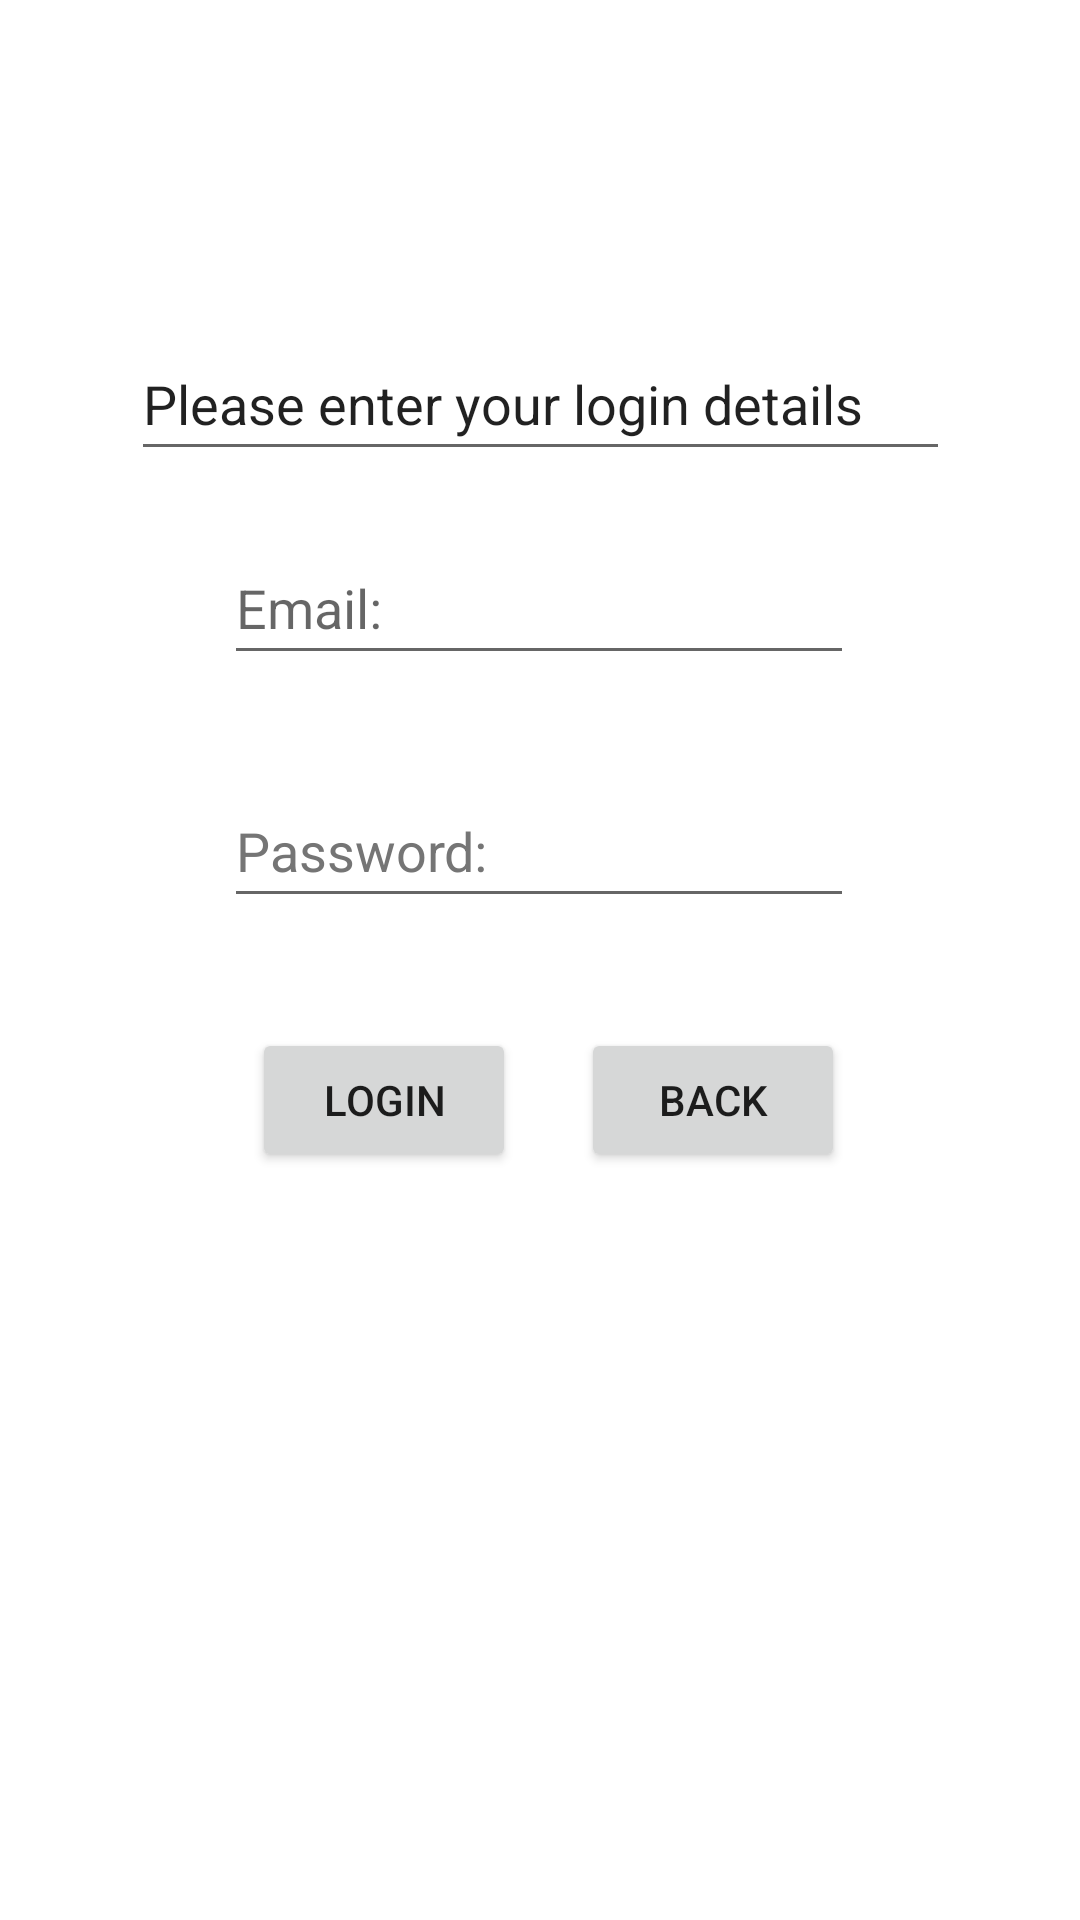

Here is an Android app screen rendered from its layout file. Give the layout XML and the strings, colors and styles it references.
<!-- AndroidManifest.xml: application theme Theme.ProductPriceAlert -->
<!-- res/layout/activity_login_user.xml -->
<?xml version="1.0" encoding="utf-8"?>
<androidx.constraintlayout.widget.ConstraintLayout xmlns:android="http://schemas.android.com/apk/res/android"
    xmlns:app="http://schemas.android.com/apk/res-auto"
    xmlns:tools="http://schemas.android.com/tools"
    android:id="@+id/loginDetailsPlainText"
    android:layout_width="match_parent"
    android:layout_height="match_parent">

    <EditText
        android:layout_width="273dp"
        android:layout_height="48dp"
        android:ems="10"
        android:importantForAutofill="no"
        android:inputType="textPersonName"
        android:text="@string/please_enter_your_login_details"
        app:layout_constraintBottom_toBottomOf="parent"
        app:layout_constraintEnd_toEndOf="parent"
        app:layout_constraintStart_toStartOf="parent"
        app:layout_constraintTop_toTopOf="parent"
        app:layout_constraintVertical_bias="0.184"
        tools:ignore="LabelFor" />
    <EditText
        android:id="@+id/logEmail"
        android:layout_width="wrap_content"
        android:layout_height="wrap_content"
        android:layout_marginBottom="32dp"
        android:autofillHints=""
        android:ems="10"
        android:hint="@string/email"
        android:inputType="textEmailAddress"
        android:minHeight="48dp"
        android:text=""
        app:layout_constraintBottom_toBottomOf="parent"
        app:layout_constraintEnd_toEndOf="parent"
        app:layout_constraintHorizontal_bias="0.497"
        app:layout_constraintStart_toStartOf="parent"
        app:layout_constraintTop_toTopOf="parent"
        app:layout_constraintVertical_bias="0.316" />

    <EditText
        android:id="@+id/logPassword"
        android:layout_width="wrap_content"
        android:layout_height="wrap_content"
        android:autofillHints=""
        android:ems="10"
        android:hint="@string/password"
        android:inputType="textPassword"
        android:minHeight="48dp"
        android:text=""
        android:textColorHint="#757575"
        app:layout_constraintBottom_toBottomOf="parent"
        app:layout_constraintEnd_toEndOf="parent"
        app:layout_constraintHorizontal_bias="0.497"
        app:layout_constraintStart_toStartOf="parent"
        app:layout_constraintTop_toTopOf="parent"
        app:layout_constraintVertical_bias="0.436" />



    <Button
        android:id="@+id/backToMainButton"
        android:layout_width="wrap_content"
        android:layout_height="wrap_content"
        android:importantForAutofill="no"
        android:text="@string/backBtn"
        app:layout_constraintBottom_toBottomOf="parent"
        app:layout_constraintEnd_toEndOf="parent"
        app:layout_constraintHorizontal_bias="0.712"
        app:layout_constraintStart_toStartOf="parent"
        app:layout_constraintTop_toTopOf="parent"
        app:layout_constraintVertical_bias="0.579" />

    <Button
        android:id="@+id/loginBtnLogin"
        android:layout_width="wrap_content"
        android:layout_height="wrap_content"
        android:importantForAutofill="no"
        android:text="@string/loginButton"
        app:layout_constraintBottom_toBottomOf="parent"
        app:layout_constraintEnd_toEndOf="parent"
        app:layout_constraintHorizontal_bias="0.309"
        app:layout_constraintStart_toStartOf="parent"
        app:layout_constraintTop_toTopOf="parent"
        app:layout_constraintVertical_bias="0.579" />

</androidx.constraintlayout.widget.ConstraintLayout>
<!-- resources referenced by this layout -->
<resources>
  <string name="backBtn">Back</string>
  <string name="email">Email:</string>
  <string name="loginButton">Login</string>
  <string name="password">Password:</string>
  <string name="please_enter_your_login_details">Please enter your login details</string>
  <style name="Theme.ProductPriceAlert" parent="Theme.MaterialComponents.DayNight.DarkActionBar">
          
          <item name="colorPrimary">@color/purple_500</item>
          <item name="colorPrimaryVariant">@color/purple_700</item>
          <item name="colorOnPrimary">@color/white</item>
          
          <item name="colorSecondary">@color/teal_200</item>
          <item name="colorSecondaryVariant">@color/teal_700</item>
          <item name="colorOnSecondary">@color/black</item>
          
          <item name="android:statusBarColor" tools:targetApi="l">?attr/colorPrimaryVariant</item>
          
      </style>
  <color name="purple_500">#FF6200EE</color>
  <color name="purple_700">#FF3700B3</color>
  <color name="white">#FFFFFFFF</color>
  <color name="teal_200">#FF03DAC5</color>
  <color name="teal_700">#FF018786</color>
  <color name="black">#FF000000</color>
</resources>
